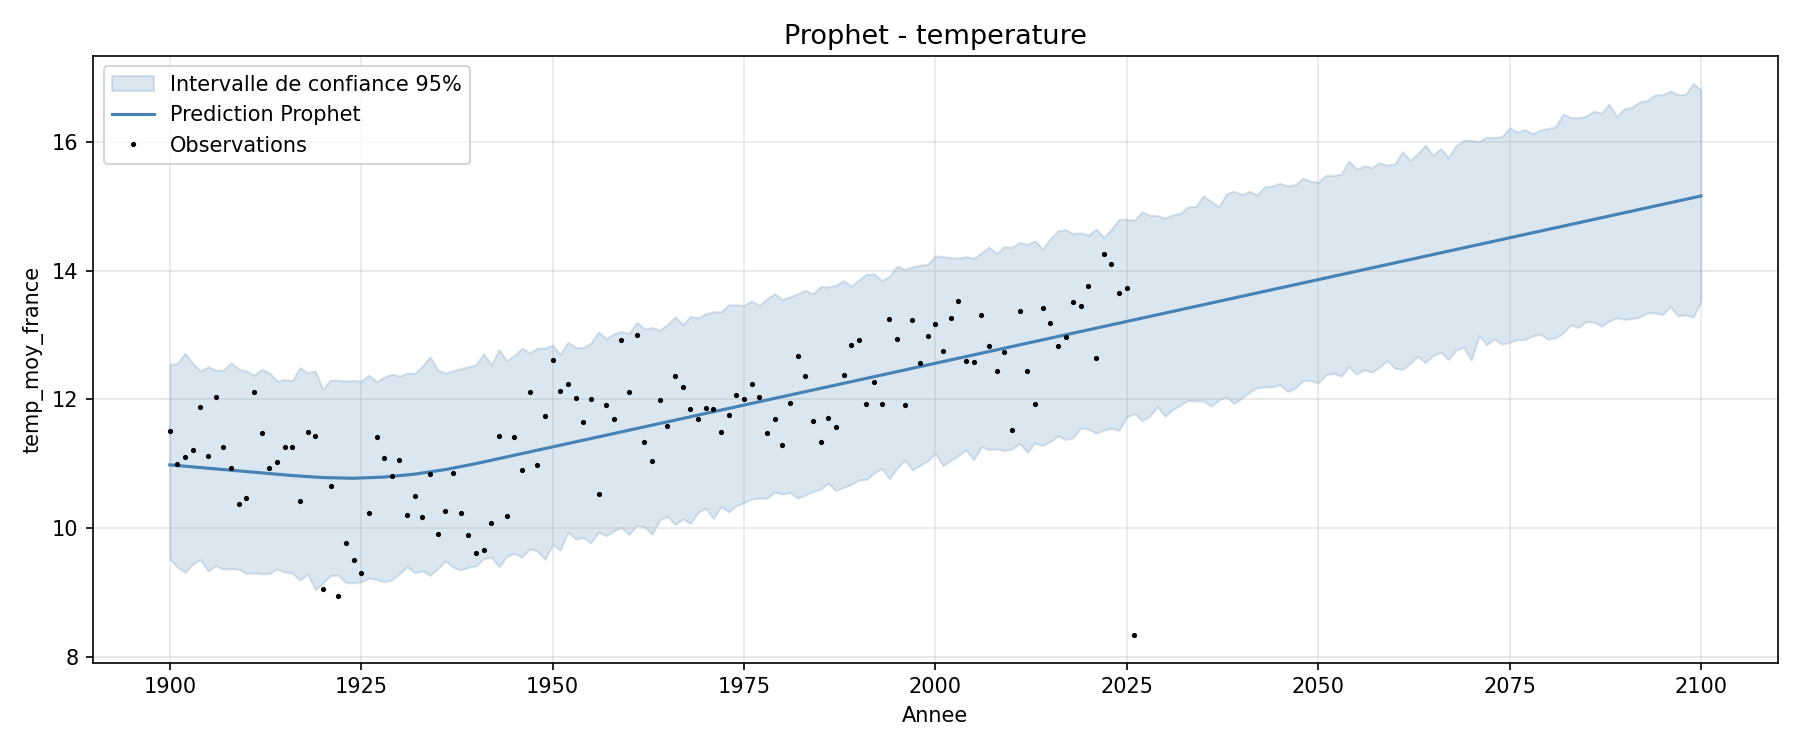

The data file committed next to this chart (first rows):
ds, annee, yhat, yhat_lower, yhat_upper
1900-01-01, 1900, 10.98, 9.517, 12.54
1901-01-01, 1901, 10.97, 9.389, 12.56
1902-01-01, 1902, 10.96, 9.309, 12.72
1903-01-01, 1903, 10.95, 9.437, 12.55
1904-01-01, 1904, 10.94, 9.506, 12.44
1905-01-01, 1905, 10.93, 9.331, 12.51
1906-01-01, 1906, 10.92, 9.411, 12.45
1907-01-01, 1907, 10.91, 9.359, 12.45
1908-01-01, 1908, 10.9, 9.366, 12.56
1909-01-01, 1909, 10.89, 9.359, 12.47
1910-01-01, 1910, 10.88, 9.29, 12.44
1911-01-01, 1911, 10.87, 9.3, 12.37
1912-01-01, 1912, 10.86, 9.286, 12.47
1913-01-01, 1913, 10.85, 9.288, 12.41
1914-01-01, 1914, 10.83, 9.362, 12.29
1915-01-01, 1915, 10.82, 9.314, 12.31
1916-01-01, 1916, 10.81, 9.298, 12.29
1917-01-01, 1917, 10.81, 9.186, 12.49
1918-01-01, 1918, 10.8, 9.281, 12.41
1919-01-01, 1919, 10.79, 9.039, 12.44
1920-01-01, 1920, 10.78, 9.144, 12.16
1921-01-01, 1921, 10.78, 9.261, 12.3
1922-01-01, 1922, 10.78, 9.262, 12.3
1923-01-01, 1923, 10.77, 9.148, 12.29
1924-01-01, 1924, 10.77, 9.146, 12.29
1925-01-01, 1925, 10.78, 9.161, 12.28
1926-01-01, 1926, 10.78, 9.22, 12.38
1927-01-01, 1927, 10.79, 9.198, 12.27
1928-01-01, 1928, 10.79, 9.159, 12.35
1929-01-01, 1929, 10.8, 9.193, 12.39
1930-01-01, 1930, 10.81, 9.288, 12.36
1931-01-01, 1931, 10.82, 9.395, 12.41
1932-01-01, 1932, 10.84, 9.305, 12.4
1933-01-01, 1933, 10.85, 9.334, 12.51
1934-01-01, 1934, 10.87, 9.261, 12.66
1935-01-01, 1935, 10.89, 9.364, 12.45
1936-01-01, 1936, 10.91, 9.484, 12.41
1937-01-01, 1937, 10.93, 9.389, 12.44
1938-01-01, 1938, 10.95, 9.345, 12.48
1939-01-01, 1939, 10.98, 9.387, 12.51
1940-01-01, 1940, 11, 9.411, 12.54
1941-01-01, 1941, 11.03, 9.521, 12.71
1942-01-01, 1942, 11.05, 9.543, 12.54
1943-01-01, 1943, 11.08, 9.392, 12.77
1944-01-01, 1944, 11.1, 9.557, 12.6
1945-01-01, 1945, 11.13, 9.604, 12.68
1946-01-01, 1946, 11.16, 9.545, 12.8
1947-01-01, 1947, 11.18, 9.672, 12.72
1948-01-01, 1948, 11.21, 9.642, 12.79
1949-01-01, 1949, 11.23, 9.512, 12.8
1950-01-01, 1950, 11.26, 9.739, 12.85
1951-01-01, 1951, 11.29, 9.655, 12.7
1952-01-01, 1952, 11.31, 9.933, 12.89
1953-01-01, 1953, 11.34, 9.827, 12.81
1954-01-01, 1954, 11.36, 9.85, 12.8
1955-01-01, 1955, 11.39, 9.767, 12.88
1956-01-01, 1956, 11.42, 9.935, 13.05
1957-01-01, 1957, 11.44, 9.877, 12.94
1958-01-01, 1958, 11.47, 9.955, 13.02
1959-01-01, 1959, 11.49, 10, 13.06
... 141 more rows
